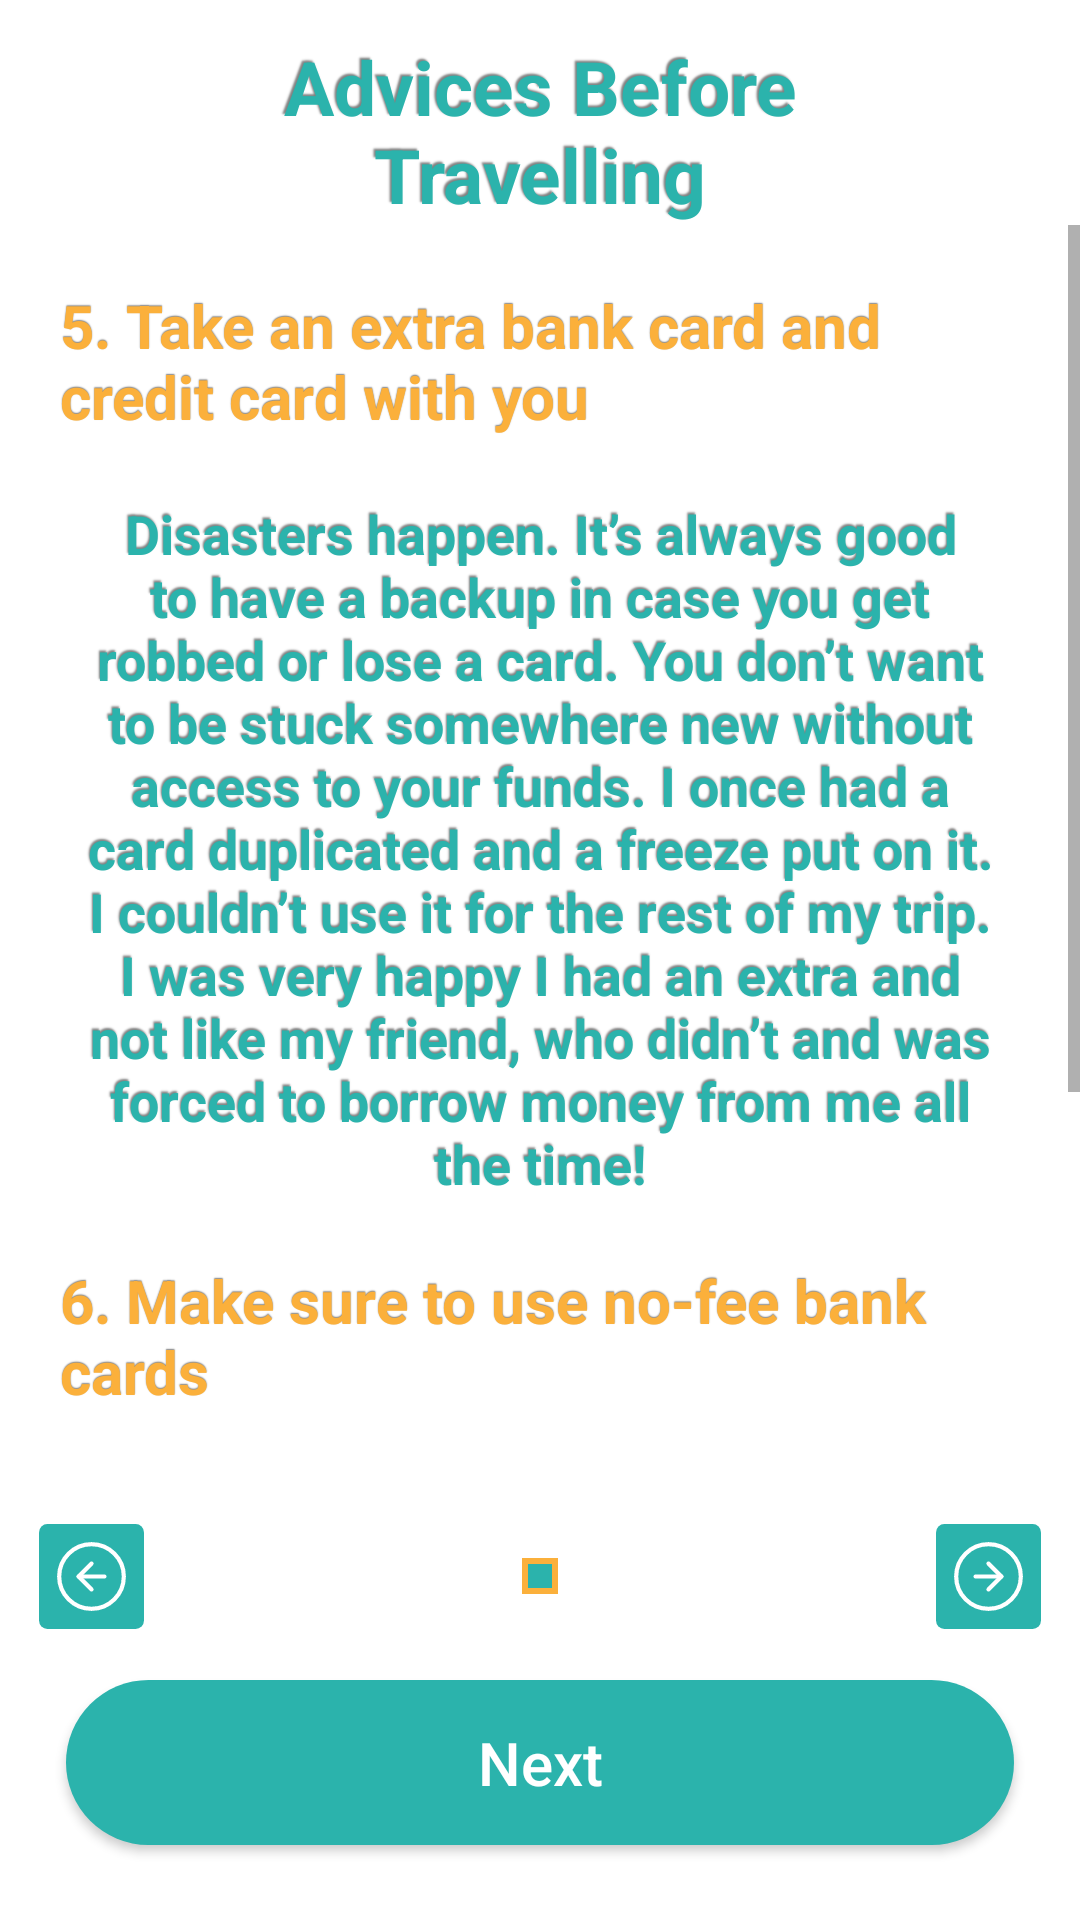

Here is an Android app screen rendered from its layout file. Give the layout XML and the strings, colors and styles it references.
<!-- AndroidManifest.xml: application theme Theme.TouristGuide -->
<!-- res/layout/fragment_advices_third_page.xml -->
<?xml version="1.0" encoding="utf-8"?>
<RelativeLayout xmlns:android="http://schemas.android.com/apk/res/android"
    xmlns:tools="http://schemas.android.com/tools"
    android:layout_width="match_parent"
    android:layout_height="match_parent"
    tools:context=".UserHome.Advices.Pages.AdvicesThirdPage">

    <TextView
        android:id="@+id/title_text"
        android:layout_width="wrap_content"
        android:layout_height="wrap_content"
        android:layout_centerHorizontal="true"
        android:layout_marginStart="40dp"
        android:layout_marginTop="@dimen/et_margin_small_start_end"
        android:layout_marginEnd="40dp"
        android:gravity="center"
        android:shadowColor="@color/text_shadow"
        android:shadowDx="-2"
        android:shadowDy="-2"
        android:shadowRadius="1"
        android:text="Advices Before Travelling"
        android:textColor="@color/green_cyan"
        android:textSize="25sp"
        android:textStyle="bold" />

    <ScrollView
        android:layout_width="match_parent"
        android:layout_height="match_parent"
        android:layout_above="@id/intro_pages_boxes"
        android:layout_below="@id/title_text">

        <LinearLayout
            android:layout_width="match_parent"
            android:layout_height="wrap_content"
            android:layout_below="@id/title_text"
            android:layout_margin="@dimen/et_margin_small_start_end"
            android:orientation="vertical">

            <TextView
                android:layout_width="match_parent"
                android:layout_height="wrap_content"
                android:gravity="left"
                android:padding="@dimen/et_margin_tiny_start_end"
                android:shadowColor="@color/text_shadow"
                android:shadowDx="0"
                android:shadowDy="-1"
                android:shadowRadius="0.5"
                android:text="5. Take an extra bank card and credit card with you"
                android:textColor="@color/sunny_yellow"
                android:textSize="20sp"
                android:textStyle="bold" />

            <TextView
                android:layout_width="match_parent"
                android:layout_height="wrap_content"
                android:gravity="center"
                android:padding="@dimen/et_margin_small_start_end"
                android:shadowColor="@color/text_shadow"
                android:shadowDx="-1"
                android:shadowDy="-2"
                android:shadowRadius="1"
                android:text="Disasters happen. It’s always good to have a backup in case you get robbed or lose a card. You don’t want to be stuck somewhere new without access to your funds. I once had a card duplicated and a freeze put on it. I couldn’t use it for the rest of my trip. I was very happy I had an extra and not like my friend, who didn’t and was forced to borrow money from me all the time!"
                android:textColor="@color/green_cyan"
                android:textSize="18sp"
                android:textStyle="bold" />

            <TextView
                android:layout_width="match_parent"
                android:layout_height="wrap_content"
                android:gravity="left"
                android:padding="@dimen/et_margin_tiny_start_end"
                android:shadowColor="@color/text_shadow"
                android:shadowDx="0"
                android:shadowDy="-1"
                android:shadowRadius="0.5"
                android:text="6. Make sure to use no-fee bank cards"
                android:textColor="@color/sunny_yellow"
                android:textSize="20sp"
                android:textStyle="bold" />

            <TextView
                android:layout_width="match_parent"
                android:layout_height="wrap_content"
                android:gravity="center"
                android:padding="@dimen/et_margin_small_start_end"
                android:shadowColor="@color/text_shadow"
                android:shadowDx="-1"
                android:shadowDy="-2"
                android:shadowRadius="1"
                android:text="Don’t give banks your hard-earned money. Keep that for yourself and spend it on your travels. Get a credit card and debit card that doesn’t charge a foreign transaction fee or an ATM fee. Over the course of a long trip, the few dollars they take every time will really add up!"
                android:textColor="@color/green_cyan"
                android:textSize="18sp"
                android:textStyle="bold" />

        </LinearLayout>

    </ScrollView>

    <RelativeLayout
        android:id="@+id/intro_pages_boxes"
        android:layout_width="match_parent"
        android:layout_height="45dp"
        android:layout_above="@id/next_btn"
        android:layout_marginTop="@dimen/et_margin_small_start_end"
        android:layout_marginBottom="@dimen/et_margin_small_start_end"
        android:orientation="horizontal"
        android:padding="5dp">


        <ImageView
            android:id="@+id/prev_page_image"
            android:layout_width="35dp"
            android:layout_height="35dp"
            android:layout_alignParentStart="true"
            android:layout_marginStart="@dimen/et_margin_vertical"
            android:src="@drawable/ic_prev_dark_pink" />


        <ImageView
            android:id="@+id/intro_first_box"
            android:layout_width="@dimen/box_w_and_h"
            android:layout_height="@dimen/box_w_and_h"
            android:layout_centerVertical="true"
            android:layout_marginEnd="10dp"
            android:layout_toStartOf="@id/intro_second_box"
            android:background="@drawable/intro_box_shape_empty__dark_pink" />

        <ImageView
            android:id="@+id/intro_second_box"
            android:layout_width="@dimen/box_w_and_h"
            android:layout_height="@dimen/box_w_and_h"
            android:layout_centerVertical="true"
            android:layout_toStartOf="@id/intro_third_box"
            android:background="@drawable/intro_box_shape_empty__dark_pink" />

        <ImageView
            android:id="@+id/intro_third_box"
            android:layout_width="@dimen/box_w_and_h"
            android:layout_height="@dimen/box_w_and_h"
            android:layout_centerInParent="true"
            android:layout_centerVertical="true"
            android:layout_marginStart="10dp"
            android:background="@drawable/intro_box_shape_fill_dark_pink" />


        <ImageView
            android:id="@+id/intro_fourth_box"
            android:layout_width="@dimen/box_w_and_h"
            android:layout_height="@dimen/box_w_and_h"
            android:layout_centerVertical="true"
            android:layout_marginStart="10dp"
            android:layout_toEndOf="@id/intro_third_box"
            android:background="@drawable/intro_box_shape_empty__dark_pink" />

        <ImageView
            android:id="@+id/intro_fifth_box"
            android:layout_width="@dimen/box_w_and_h"
            android:layout_height="@dimen/box_w_and_h"
            android:layout_centerVertical="true"
            android:layout_marginStart="10dp"
            android:layout_toEndOf="@id/intro_fourth_box"
            android:background="@drawable/intro_box_shape_empty__dark_pink" />


        <ImageView
            android:id="@+id/next_page_image"
            android:layout_width="35dp"
            android:layout_height="35dp"
            android:layout_alignParentEnd="true"
            android:layout_marginEnd="@dimen/et_margin_vertical"
            android:src="@drawable/ic_next_dark_pink" />


    </RelativeLayout>

    <androidx.appcompat.widget.AppCompatButton
        android:id="@+id/next_btn"
        android:layout_width="match_parent"
        android:layout_height="55dp"
        android:layout_alignParentBottom="true"
        android:layout_centerHorizontal="true"
        android:layout_marginStart="@dimen/et_margin_start_end"
        android:layout_marginEnd="@dimen/et_margin_start_end"
        android:layout_marginBottom="25dp"
        android:background="@drawable/button_shape_green"
        android:text="Next"
        android:textAllCaps="false"
        android:textColor="@color/white"
        android:textSize="20sp" />


</RelativeLayout>
<!-- resources referenced by this layout -->
<resources>
  <color name="green_cyan">#2BB3AC</color>
  <color name="sunny_yellow">#FBB03B</color>
  <color name="text_shadow">#7F000000</color>
  <color name="white">#FFFFFFFF</color>
  <dimen name="box_w_and_h">12dp</dimen>
  <dimen name="et_margin_small_start_end">12dp</dimen>
  <dimen name="et_margin_start_end">22dp</dimen>
  <dimen name="et_margin_tiny_start_end">8dp</dimen>
  <dimen name="et_margin_vertical">8dp</dimen>
  <!-- drawable button_shape_green (drawable) -->
  <?xml version="1.0" encoding="utf-8"?>
  <shape android:shape="rectangle"
      xmlns:android="http://schemas.android.com/apk/res/android">
      <corners android:radius="39dp"/>
      <solid android:color="@color/green_cyan"/>
  </shape>
  <!-- drawable ic_next_dark_pink (drawable) -->
  <vector xmlns:android="http://schemas.android.com/apk/res/android"
      android:width="25dp"
      android:height="25dp"
      android:viewportWidth="25"
      android:viewportHeight="25">
    <path
        android:pathData="M2,0L23,0A2,2 0,0 1,25 2L25,23A2,2 0,0 1,23 25L2,25A2,2 0,0 1,0 23L0,2A2,2 0,0 1,2 0z"
        android:fillColor="@color/green_cyan"/>
    <path
        android:strokeWidth="1"
        android:pathData="M20.194,12.5A7.693,7.693 0,1 1,12.5 4.807,7.693 7.693,0 0,1 20.194,12.5Z"
        android:strokeLineJoin="round"
        android:fillColor="#00000000"
        android:strokeColor="#fff"
        android:strokeLineCap="round"/>
    <path
        android:strokeWidth="1"
        android:pathData="M12.5,15.578l3.077,-3.077L12.5,9.423"
        android:strokeLineJoin="round"
        android:fillColor="#00000000"
        android:strokeColor="#fff"
        android:strokeLineCap="round"/>
    <path
        android:strokeWidth="1"
        android:pathData="M9.423,12.5h6.155"
        android:strokeLineJoin="round"
        android:fillColor="#00000000"
        android:strokeColor="#fff"
        android:strokeLineCap="round"/>
  </vector>
  <!-- drawable intro_box_shape_fill_dark_pink (drawable) -->
  <?xml version="1.0" encoding="utf-8"?>
  <shape xmlns:android="http://schemas.android.com/apk/res/android"
      android:shape="rectangle">
  
      <solid android:color="@color/green_cyan" />
      <stroke
          android:width="2dp"
          android:color="@color/sunny_yellow" />
  
  </shape>
  <style name="Theme.TouristGuide" parent="Theme.MaterialComponents.Light.NoActionBar">
          
          <item name="colorPrimary">@color/green_cyan</item>
          <item name="colorPrimaryVariant">@color/sunny_yellow</item>
          <item name="colorOnPrimary">@color/white</item>
          
          <item name="colorSecondary">@color/green_cyan</item>
          <item name="colorSecondaryVariant">@color/sunny_yellow</item>
          <item name="colorOnSecondary">@color/white</item>
          
          <item name="android:statusBarColor" tools:targetApi="l">?attr/colorPrimaryVariant</item>
          
      </style>
</resources>
